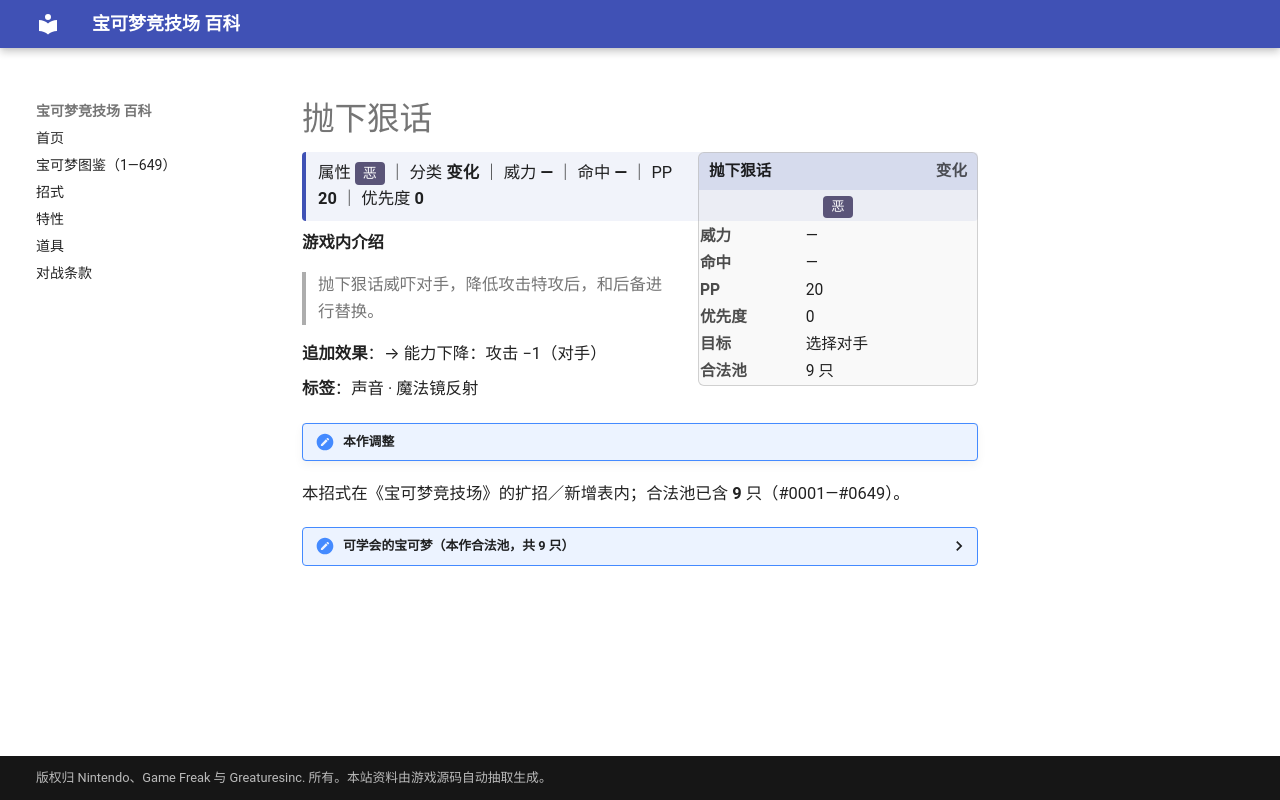

repository: nanmoboys/pkmn-arena-wiki · page: moves/抛下狠话/index.html · generator: mkdocs

# 抛下狠话

<div class="infobox">
<div class="ib-h"><span>抛下狠话</span><span class="ib-no">变化</span></div>
<div class="ib-ty"><span class="tp" style="background:#5A5478">恶</span></div>
<table class="ib-t"><tr><th>威力</th><td>—</td></tr><tr><th>命中</th><td>—</td></tr><tr><th>PP</th><td>20</td></tr><tr><th>优先度</th><td>0</td></tr><tr><th>目标</th><td>选择对手</td></tr><tr><th>合法池</th><td>9 只</td></tr></table></div>
<div class="head-stat">属性 <span class="tp" style="background:#5A5478">恶</span> ｜ 分类 <b>变化</b> ｜ 威力 <b>—</b> ｜ 命中 <b>—</b> ｜ PP <b>20</b> ｜ 优先度 <b>0</b></div>

**游戏内介绍**

> 抛下狠话威吓对手，降低攻击特攻后，和后备进行替换。

**追加效果**：→ 能力下降：攻击 −1（对手）

**标签**：声音 · 魔法镜反射

!!! note "本作调整"

本招式在《宝可梦竞技场》的扩招／新增表内；合法池已含 **9** 只（#0001—#0649）。

<details class="pool"><summary>可学会的宝可梦（本作合法池，共 9 只）</summary>

<p>猫老大、勾魂眼、洛托姆、扒手猫、酷豹、滑滑小子、头巾混混、哭哭面具、迭失棺</p>

</details>
